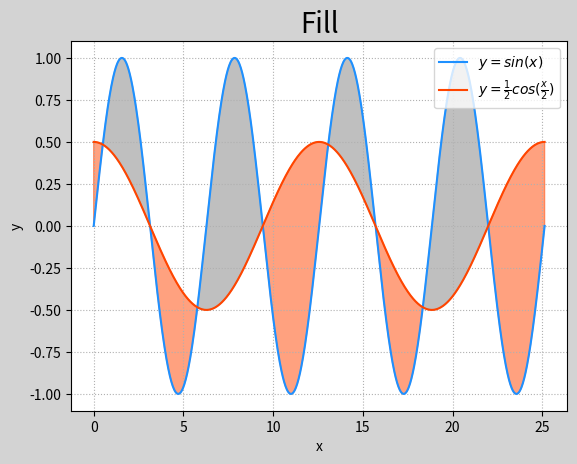

Python code for this plot:
# _*_ coding : utf-8 _*_
# @Time: 2018/8/20 14:33
# @Author: Laurel-rao
# @Email: 13694846652@163.com

from matplotlib import pyplot as mp
import numpy as np

n = 1000
y = np.random.normal(0,1,n)
x = np.linspace(0, 8*np.pi, n)
sin_y = np.sin(x)
cos_y = np.cos(x/2) /2
mp.figure('Fill', facecolor='lightgray')
mp.title('Fill', fontsize=20)
mp.xlabel('x', fontsize=10)
mp.ylabel('y', fontsize=10)
mp.tick_params(labelsize=10)
mp.grid(linestyle=':')
mp.plot(x, sin_y, c='dodgerblue', label=r'$y=sin(x)$')
mp.plot(x, cos_y, c='orangered', label=r'$y=\frac{1}{2}cos(\frac{x}{2})$')

mp.fill_between(x, cos_y, sin_y,where=sin_y > cos_y, color='gray', alpha=0.5)
mp.fill_between(x, cos_y, sin_y,where=sin_y < cos_y, color='orangered', alpha=0.5)

mp.legend()
mp.show()